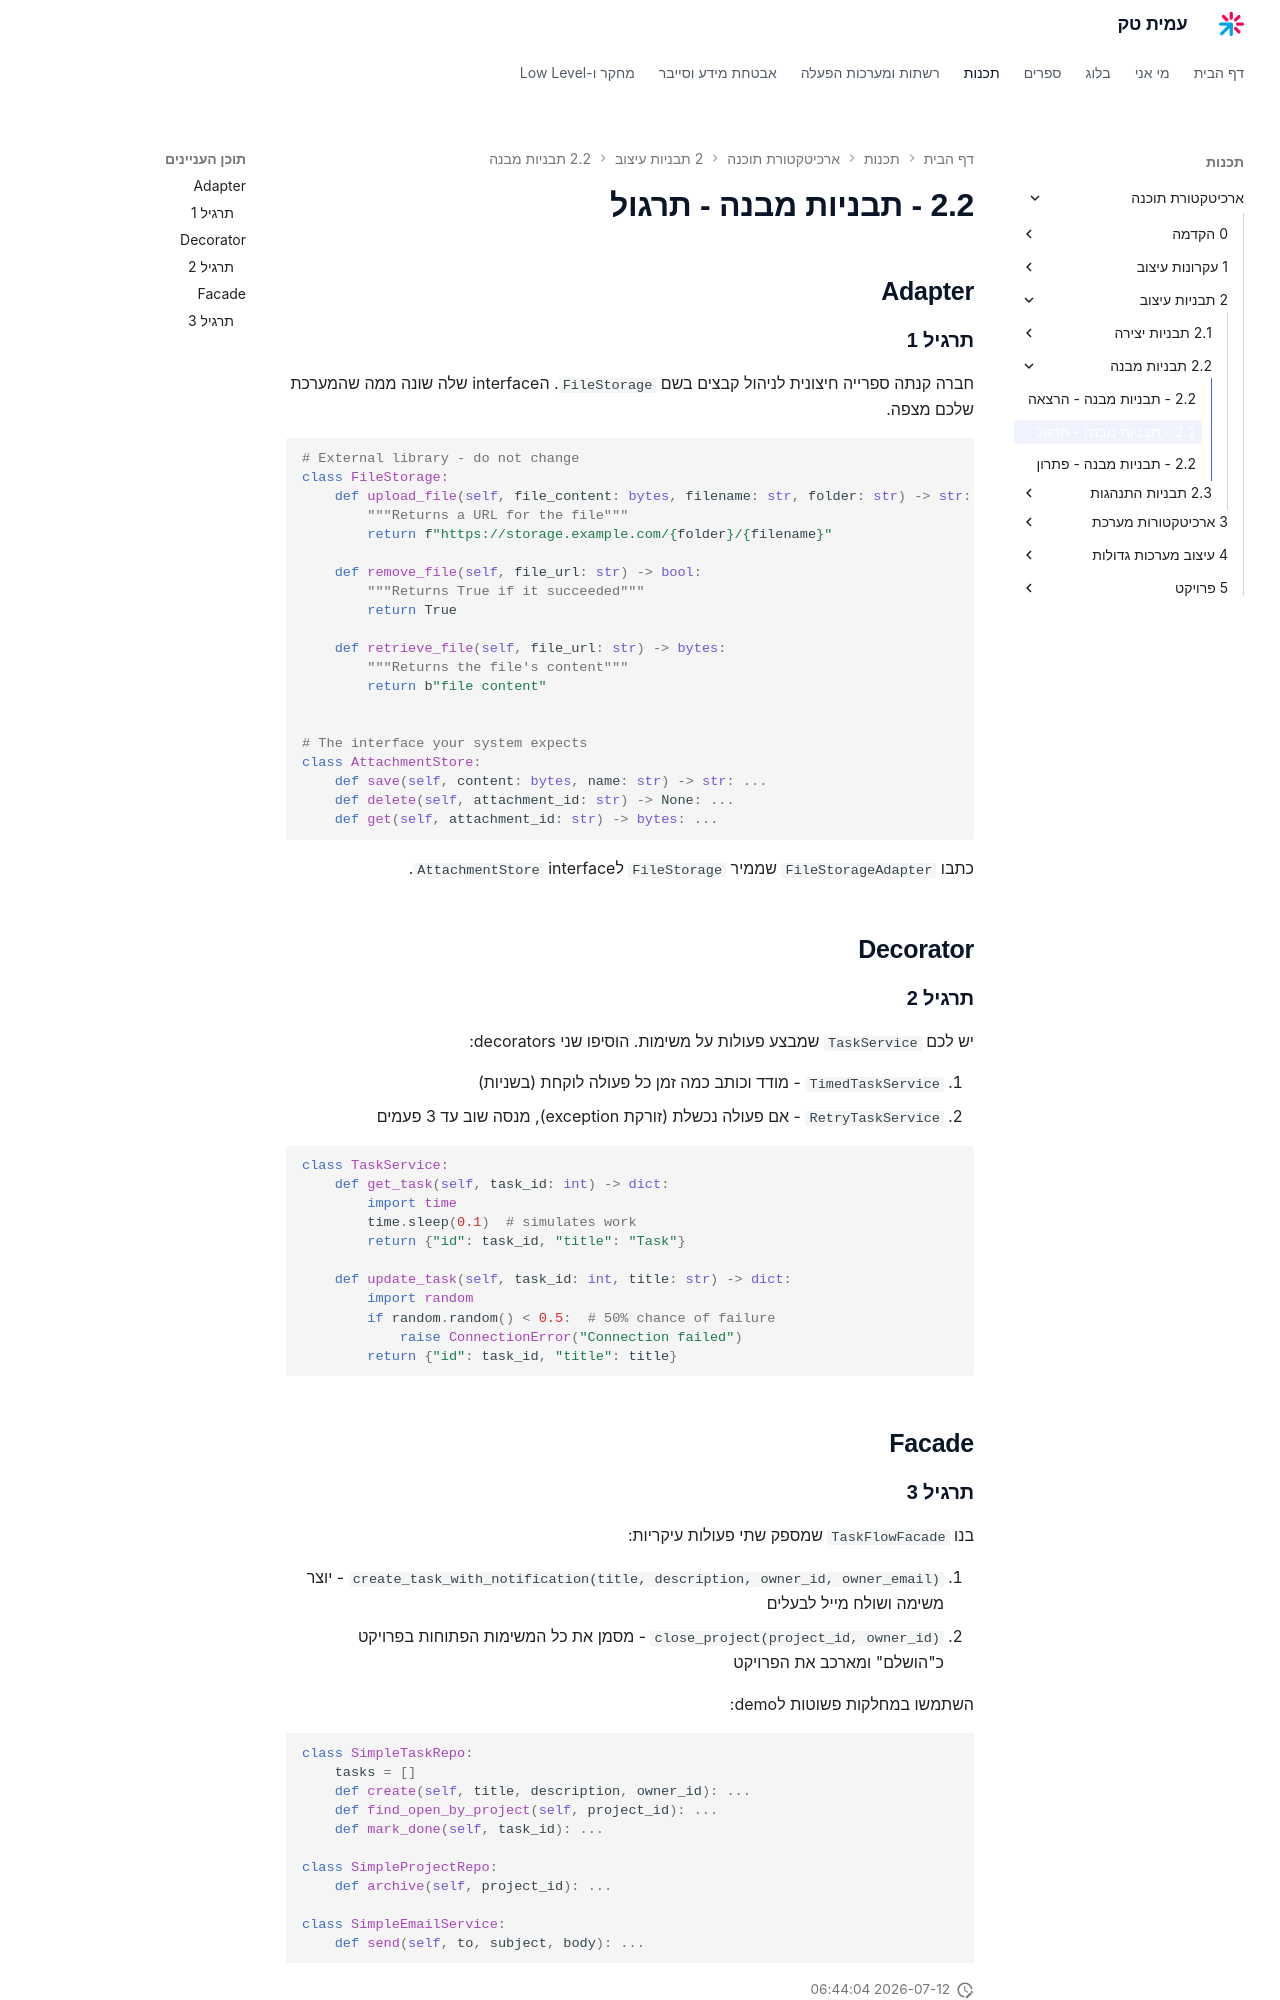

repository: AmitPinchasi/amittech · page: ארכיטקטורת-תוכנה/2 - תבניות עיצוב/2.2 - תבניות מבנה/2.2 - תבניות מבנה - תרגול/index.html · generator: mkdocs

## Adapter

### תרגיל 1

חברה קנתה ספרייה חיצונית לניהול קבצים בשם `FileStorage`. הinterface שלה שונה ממה שהמערכת שלכם מצפה.

```python
# External library - do not change
class FileStorage:
    def upload_file(self, file_content: bytes, filename: str, folder: str) -> str:
        """Returns a URL for the file"""
        return f"https://storage.example.com/{folder}/{filename}"

    def remove_file(self, file_url: str) -> bool:
        """Returns True if it succeeded"""
        return True

    def retrieve_file(self, file_url: str) -> bytes:
        """Returns the file's content"""
        return b"file content"


# The interface your system expects
class AttachmentStore:
    def save(self, content: bytes, name: str) -> str: ...
    def delete(self, attachment_id: str) -> None: ...
    def get(self, attachment_id: str) -> bytes: ...
```

כתבו `FileStorageAdapter` שממיר `FileStorage` לinterface `AttachmentStore`.

## Decorator

### תרגיל 2

יש לכם `TaskService` שמבצע פעולות על משימות. הוסיפו שני decorators:

1. `TimedTaskService` - מודד וכותב כמה זמן כל פעולה לוקחת (בשניות)
2. `RetryTaskService` - אם פעולה נכשלת (זורקת exception), מנסה שוב עד 3 פעמים

```python
class TaskService:
    def get_task(self, task_id: int) -> dict:
        import time
        time.sleep(0.1)  # simulates work
        return {"id": task_id, "title": "Task"}

    def update_task(self, task_id: int, title: str) -> dict:
        import random
        if random.random() < 0.5:  # 50% chance of failure
            raise ConnectionError("Connection failed")
        return {"id": task_id, "title": title}
```

## Facade
